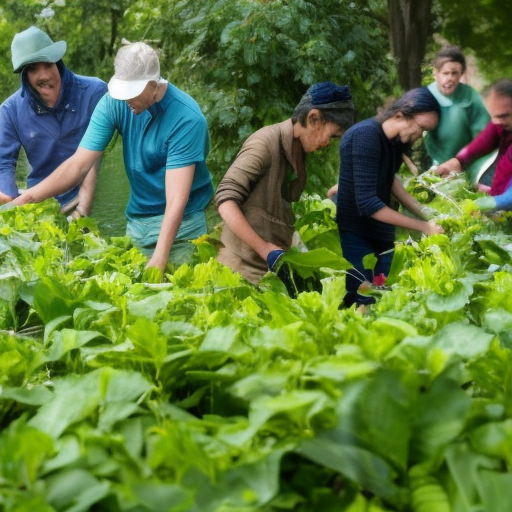
Generation parameters embedded in this image by AUTOMATIC1111 Stable Diffusion web UI or a fork of it (Forge, ...) (PNG 'parameters' text chunk):
people engaging in sustainability
Steps: 80, Sampler: Euler a, CFG scale: 7, Seed: 2339872617, Size: 512x512, Model hash: a2a802b2